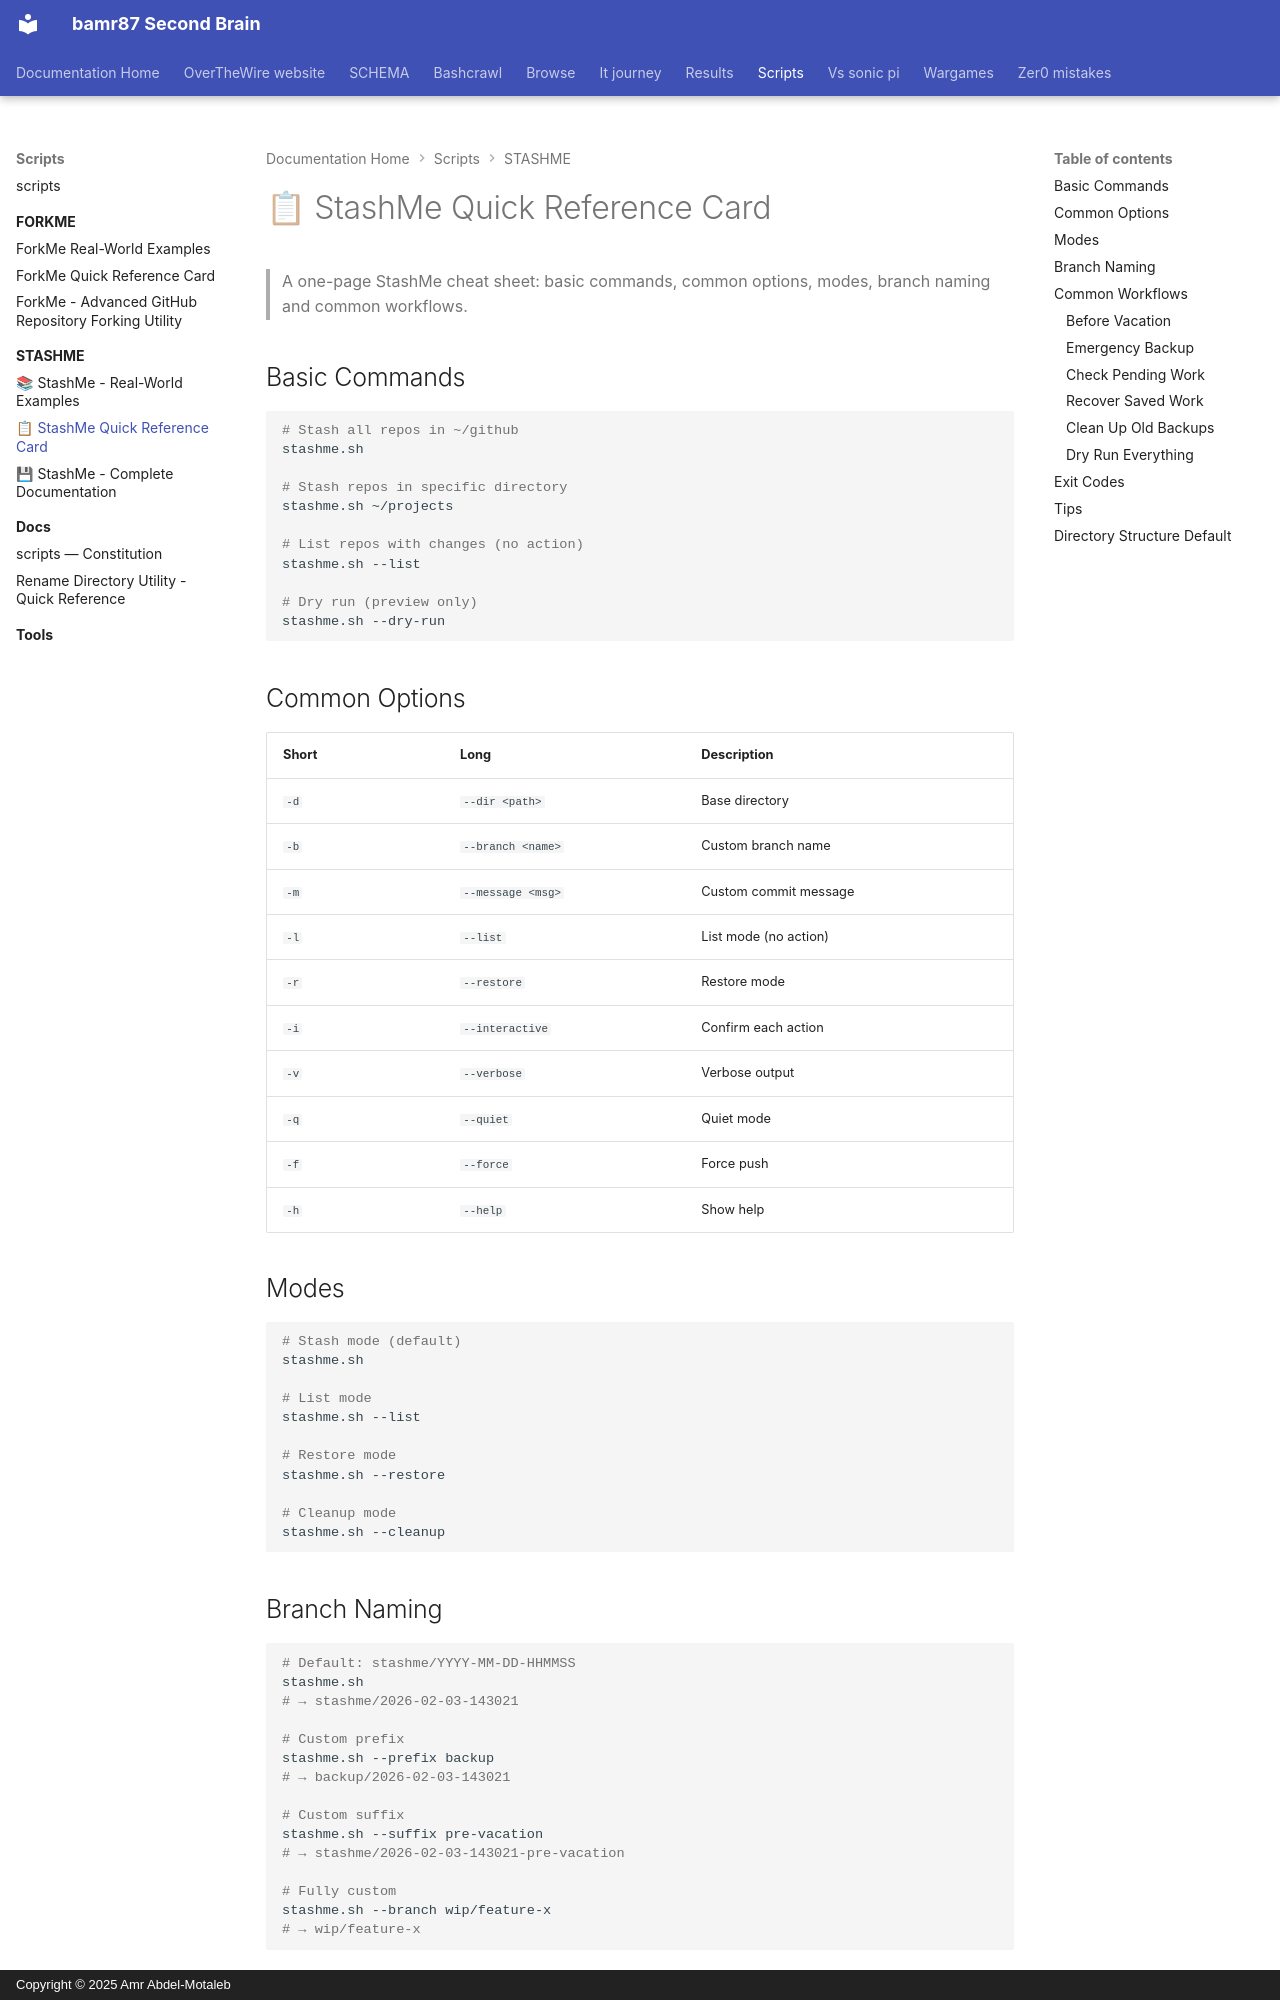

repository: bamr87/README · page: scripts/STASHME/STASHME-QUICK-REFERENCE/index.html · generator: mkdocs · copyright: Copyright © 2025 Amr Abdel-Motaleb

---
source_file: STASHME/STASHME-QUICK-REFERENCE.md
source_repo: bamr87/scripts
source_url: https://github.com/bamr87/scripts/blob/main/STASHME/STASHME-QUICK-REFERENCE.md
title: 📋 StashMe Quick Reference Card
---
# 📋 StashMe Quick Reference Card

> A one-page StashMe cheat sheet: basic commands, common options, modes, branch naming and common workflows.

## Basic Commands

```bash
# Stash all repos in ~/github
stashme.sh

# Stash repos in specific directory
stashme.sh ~/projects

# List repos with changes (no action)
stashme.sh --list

# Dry run (preview only)
stashme.sh --dry-run
```

## Common Options

| Short | Long | Description |
|-------|------|-------------|
| `-d` | `--dir <path>` | Base directory |
| `-b` | `--branch <name>` | Custom branch name |
| `-m` | `--message <msg>` | Custom commit message |
| `-l` | `--list` | List mode (no action) |
| `-r` | `--restore` | Restore mode |
| `-i` | `--interactive` | Confirm each action |
| `-v` | `--verbose` | Verbose output |
| `-q` | `--quiet` | Quiet mode |
| `-f` | `--force` | Force push |
| `-h` | `--help` | Show help |

## Modes

```bash
# Stash mode (default)
stashme.sh

# List mode
stashme.sh --list

# Restore mode
stashme.sh --restore

# Cleanup mode
stashme.sh --cleanup
```
